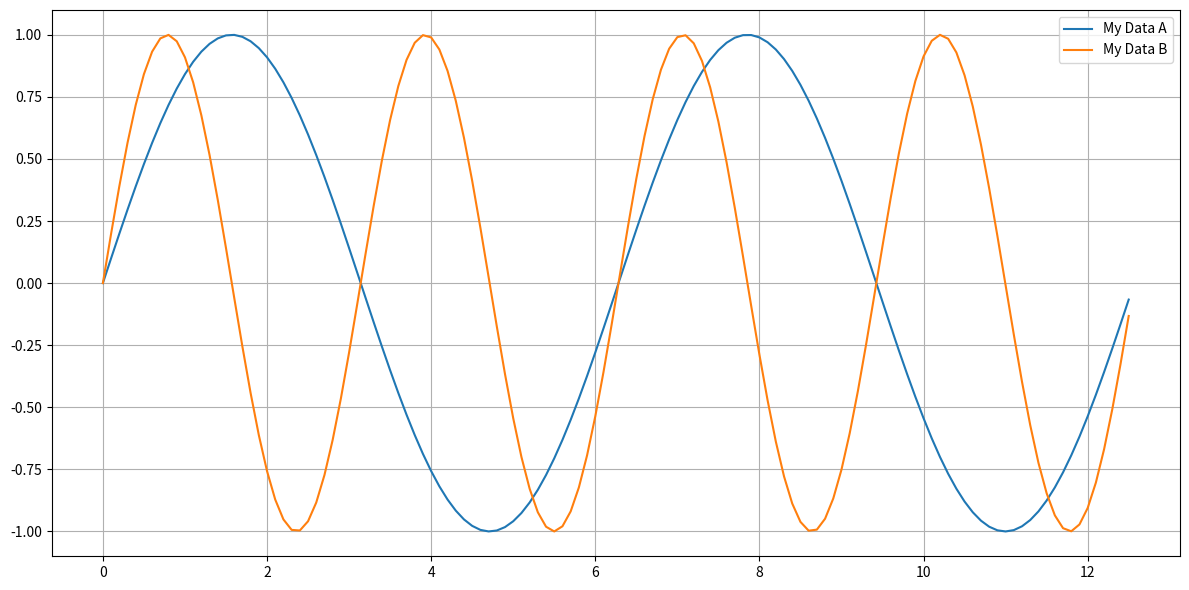

The matplotlib source for this figure:
#!/usr/bin/env python

"""
Example using matplotlib

http://matplotlib.org

[redacted]
"""

import matplotlib.pyplot as plt
import numpy as np

x = np.arange(0, 4*np.pi, 0.1) # 0, 0.1, 0.2, ... 4*pi-0.1)

figure = plt.figure(figsize=(12, 6)) # size of resulting figure in inches
ax = figure.add_subplot(111) # Add just one single subplot

ax.plot(x, np.sin(x), label="My Data A")    # 1st plot
ax.plot(x, np.sin(x*2), label="My Data B")  # 2nd plot

ax.legend(loc='best') # We would like to have a legend
ax.grid(True)   # Show grid

plt.tight_layout()  # Fit everything to less space

plt.savefig("output.pdf")   # Save result into file (pdf, png, jpg etc.)
plt.show()  # Show the result on the screen

